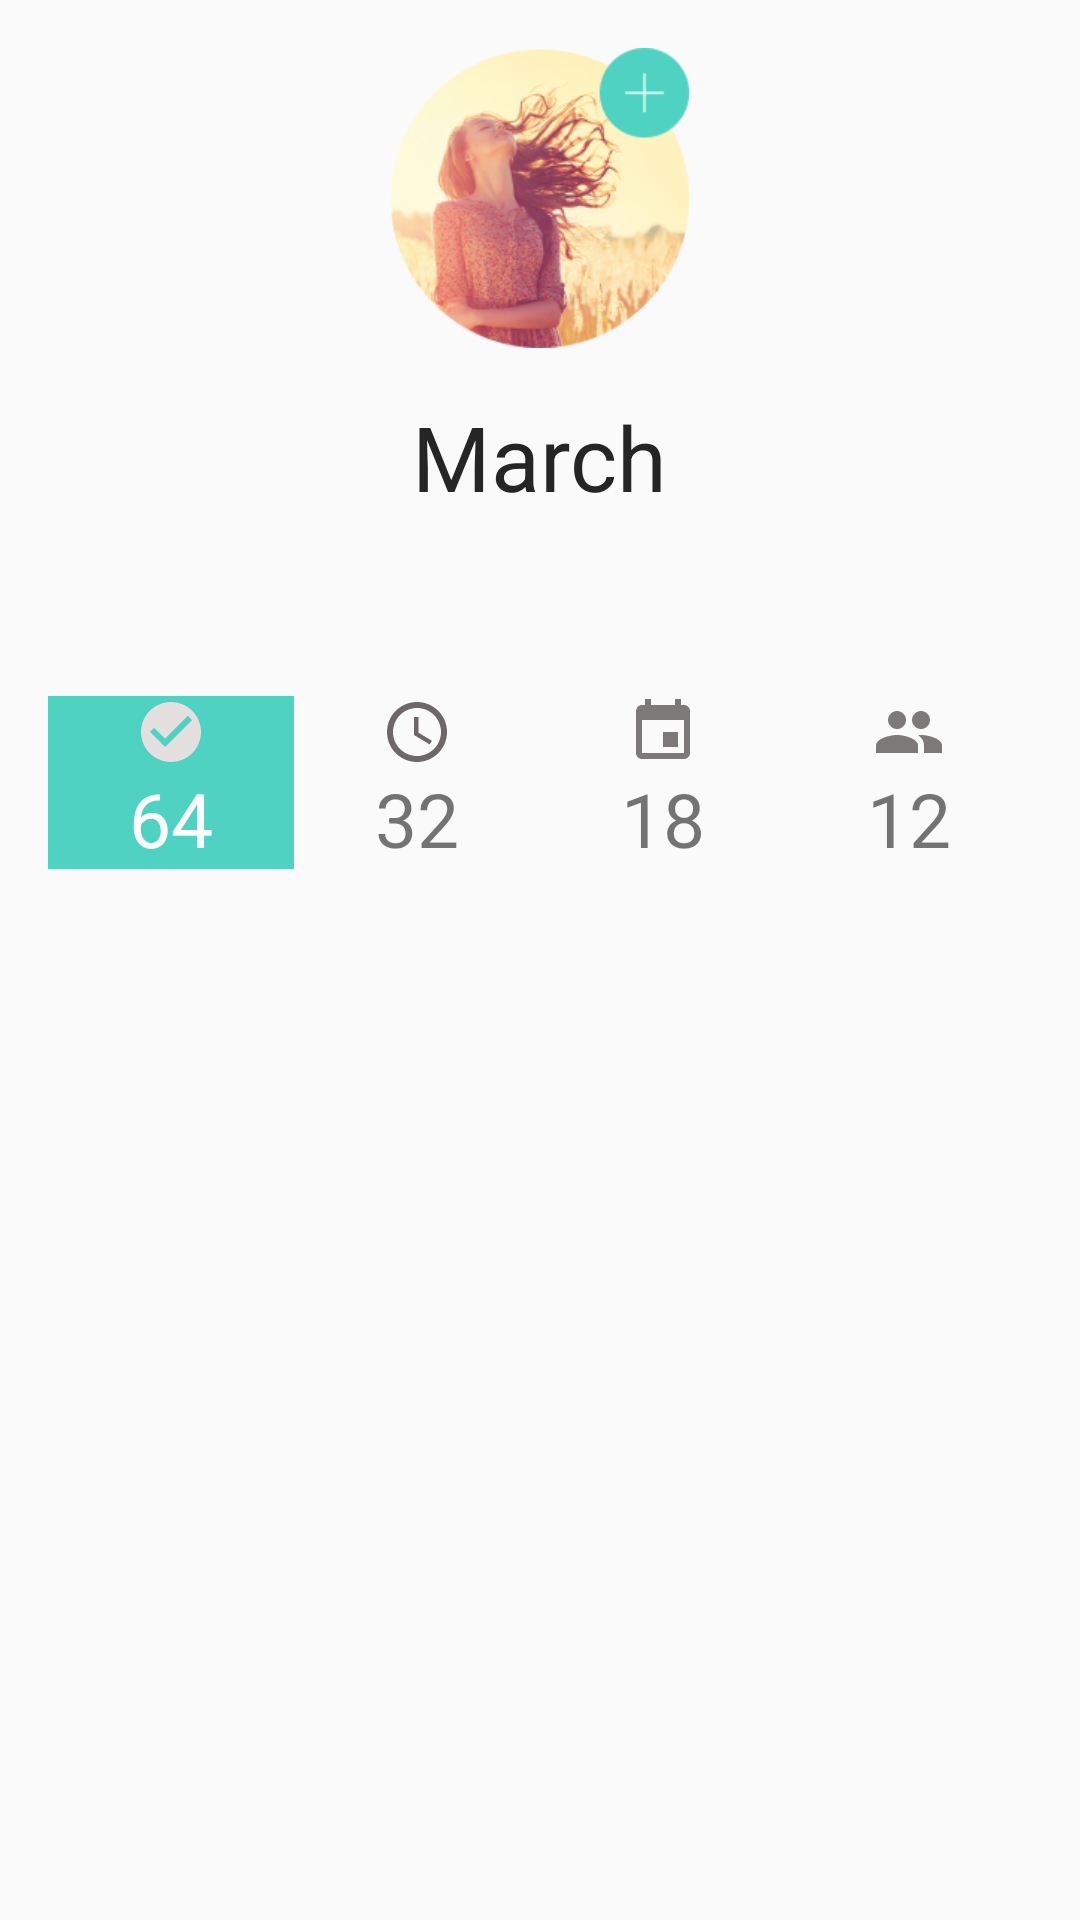

Reconstruct the res/layout file that produces this screen, plus the resources it refers to.
<!-- AndroidManifest.xml: application theme LoginRegisterAppTheme -->
<!-- res/layout/fragment_profile.xml -->
<LinearLayout xmlns:android="http://schemas.android.com/apk/res/android"
    xmlns:tools="http://schemas.android.com/tools"
    android:layout_width="match_parent"
    android:layout_height="match_parent"
    android:orientation="vertical"
    android:padding="16dp"
    tools:context="com.example.sefu.awesomeloginui.fragment.ProfileFragment">

    <RelativeLayout
        android:layout_width="match_parent"
        android:layout_height="wrap_content"
        android:gravity="center">

        <ImageView
            android:id="@+id/avatar"
            android:layout_width="wrap_content"
            android:layout_height="100dp"
            android:src="@drawable/avatar" />
    </RelativeLayout>

    <LinearLayout
        android:layout_width="match_parent"
        android:layout_height="wrap_content"
        android:layout_marginTop="16dp"
        android:gravity="center">

        <TextView
            android:layout_width="wrap_content"
            android:layout_height="100dp"
            android:src="@drawable/avatar"
            android:text="March"
            android:textColor="#262525"
            android:textSize="30dp" />
    </LinearLayout>

    <LinearLayout
        android:layout_width="match_parent"
        android:layout_height="wrap_content"
        android:weightSum="1.0">

        <LinearLayout
            android:layout_width="wrap_content"
            android:layout_height="wrap_content"
            android:layout_weight="0.25"
            android:background="#50d2c2"
            android:gravity="center"
            android:orientation="vertical">

            <ImageView
                android:layout_width="wrap_content"
                android:layout_height="wrap_content"
                android:src="@drawable/ic_check_circle_black_24dp" />

            <TextView
                android:layout_width="wrap_content"
                android:layout_height="wrap_content"
                android:text="64"
                android:textColor="#ffff"
                android:textSize="25dp" />
        </LinearLayout>

        <LinearLayout
            android:layout_width="wrap_content"
            android:layout_height="wrap_content"
            android:layout_weight="0.25"
            android:gravity="center"
            android:orientation="vertical">

            <ImageView
                android:layout_width="wrap_content"
                android:layout_height="wrap_content"
                android:src="@drawable/ic_access_time_black_24dp" />

            <TextView
                android:layout_width="wrap_content"
                android:layout_height="wrap_content"
                android:text="32"
                android:textSize="25dp" />
        </LinearLayout>

        <LinearLayout
            android:layout_width="wrap_content"
            android:layout_height="wrap_content"
            android:layout_weight="0.25"
            android:gravity="center"
            android:orientation="vertical">

            <ImageView
                android:layout_width="wrap_content"
                android:layout_height="wrap_content"
                android:src="@drawable/ic_event_black_24dp" />

            <TextView
                android:layout_width="wrap_content"
                android:layout_height="wrap_content"
                android:text="18"
                android:textSize="25dp" />
        </LinearLayout>

        <LinearLayout
            android:layout_width="wrap_content"
            android:layout_height="wrap_content"
            android:layout_weight="0.25"
            android:gravity="center"
            android:orientation="vertical">

            <ImageView
                android:layout_width="wrap_content"
                android:layout_height="wrap_content"
                android:src="@drawable/ic_group_black_24dp" />

            <TextView
                android:layout_width="wrap_content"
                android:layout_height="wrap_content"
                android:text="12"
                android:textSize="25dp" />
        </LinearLayout>

    </LinearLayout>

    <LinearLayout
        android:layout_width="match_parent"
        android:layout_height="wrap_content"
        android:layout_marginTop="20dp">

        <android.support.v7.widget.RecyclerView
            android:id="@+id/my_recycler_view_two"
            android:layout_width="wrap_content"
            android:layout_height="wrap_content"
            android:scrollbars="vertical" />
    </LinearLayout>
</LinearLayout>
<!-- resources referenced by this layout -->
<resources>
  <!-- drawable avatar: png bitmap (drawable, 67287 bytes) -->
  <!-- drawable ic_access_time_black_24dp (drawable) -->
  <vector xmlns:android="http://schemas.android.com/apk/res/android"
          android:width="24dp"
          android:height="24dp"
          android:viewportWidth="24.0"
          android:viewportHeight="24.0">
      <path
          android:fillColor="#6e6767"
          android:pathData="M11.99,2C6.47,2 2,6.48 2,12s4.47,10 9.99,10C17.52,22 22,17.52 22,12S17.52,2 11.99,2zM12,20c-4.42,0 -8,-3.58 -8,-8s3.58,-8 8,-8 8,3.58 8,8 -3.58,8 -8,8zM12.5,7H11v6l5.25,3.15 0.75,-1.23 -4.5,-2.67z"/>
  </vector>
  <!-- drawable ic_check_circle_black_24dp (drawable) -->
  <vector xmlns:android="http://schemas.android.com/apk/res/android"
          android:width="24dp"
          android:height="24dp"
          android:viewportWidth="24.0"
          android:viewportHeight="24.0">
      <path
          android:fillColor="#e4e0e0"
          android:pathData="M12,2C6.48,2 2,6.48 2,12s4.48,10 10,10 10,-4.48 10,-10S17.52,2 12,2zM10,17l-5,-5 1.41,-1.41L10,14.17l7.59,-7.59L19,8l-9,9z"/>
  </vector>
  <!-- drawable ic_event_black_24dp (drawable) -->
  <vector xmlns:android="http://schemas.android.com/apk/res/android"
          android:width="24dp"
          android:height="24dp"
          android:viewportWidth="24.0"
          android:viewportHeight="24.0">
      <path
          android:fillColor="#7e7979"
          android:pathData="M17,12h-5v5h5v-5zM16,1v2L8,3L8,1L6,1v2L5,3c-1.11,0 -1.99,0.9 -1.99,2L3,19c0,1.1 0.89,2 2,2h14c1.1,0 2,-0.9 2,-2L21,5c0,-1.1 -0.9,-2 -2,-2h-1L18,1h-2zM19,19L5,19L5,8h14v11z"/>
  </vector>
  <!-- drawable ic_group_black_24dp (drawable) -->
  <vector xmlns:android="http://schemas.android.com/apk/res/android"
          android:width="24dp"
          android:height="24dp"
          android:viewportWidth="24.0"
          android:viewportHeight="24.0">
      <path
          android:fillColor="#7e7979"
          android:pathData="M16,11c1.66,0 2.99,-1.34 2.99,-3S17.66,5 16,5c-1.66,0 -3,1.34 -3,3s1.34,3 3,3zM8,11c1.66,0 2.99,-1.34 2.99,-3S9.66,5 8,5C6.34,5 5,6.34 5,8s1.34,3 3,3zM8,13c-2.33,0 -7,1.17 -7,3.5L1,19h14v-2.5c0,-2.33 -4.67,-3.5 -7,-3.5zM16,13c-0.29,0 -0.62,0.02 -0.97,0.05 1.16,0.84 1.97,1.97 1.97,3.45L17,19h6v-2.5c0,-2.33 -4.67,-3.5 -7,-3.5z"/>
  </vector>
  <style name="LoginRegisterAppTheme" parent="Theme.AppCompat.Light.NoActionBar">
          
          <item name="colorPrimary">@color/colorPrimary</item>
          <item name="colorPrimaryDark">@color/colorPrimaryDark</item>
          <item name="colorAccent">@color/colorAccent</item>
      </style>
  <color name="colorPrimary">#50d2c2</color>
  <color name="colorPrimaryDark">#1d9e8e</color>
  <color name="colorAccent">#07435c</color>
</resources>
